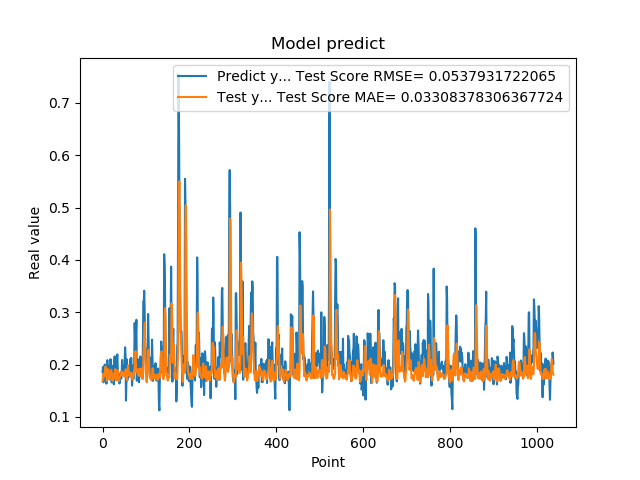

The file beside this chart, header and first rows:
1.861467957496643066e-01, 1.681555649761306281e-01
1.954913884401321134e-01, 1.753772769858824021e-01
1.660518944263458530e-01, 1.827042749616295814e-01
1.907722949981689176e-01, 1.769858006025411268e-01
1.898660957813262939e-01, 1.789948495180420096e-01
2.001174986362457275e-01, 1.792260008396923676e-01
1.948629021644592563e-01, 1.911222553917942268e-01
1.779100298881530762e-01, 1.962113131613416328e-01
1.810636967420578003e-01, 1.807193873328024891e-01
1.635809391736984530e-01, 1.776811358420261611e-01
1.916799396276473999e-01, 1.685980910940966249e-01
2.085516005754470825e-01, 1.739388419512030715e-01
1.828240007162094394e-01, 1.915328230555915501e-01
1.857409924268722534e-01, 1.911675111994768639e-01
1.752161234617233276e-01, 1.880128286072690336e-01
1.845117062330245972e-01, 1.732909685502946884e-01
1.984785944223403931e-01, 1.712342633183648044e-01
1.841159015893935880e-01, 1.802910450391200792e-01
2.104043960571288785e-01, 1.801300205444746338e-01
2.088565975427627841e-01, 1.864685591621290384e-01
1.900728046894073209e-01, 1.901721394238884144e-01
1.658952832221984863e-01, 1.851084985379606029e-01
1.852532625198364535e-01, 1.797543535237528523e-01
1.799222826957702359e-01, 1.682305807898129280e-01
1.978618204593658447e-01, 1.723559782064061352e-01
1.711323857307434082e-01, 1.820514766616389835e-01
1.623787879943847379e-01, 1.813898966636255106e-01
2.059821039438247958e-01, 1.735831349512933774e-01
2.158481031656264981e-01, 1.818721474928171877e-01
1.768843084573745450e-01, 1.912975822312251162e-01
1.834106147289275845e-01, 1.907253384524294493e-01
1.805770993232727051e-01, 1.807335019391626552e-01
2.012096941471099854e-01, 1.693259103970288781e-01
2.066745012998580933e-01, 1.766726274896545934e-01
2.195876985788345337e-01, 1.885840268775206552e-01
1.944769918918609619e-01, 1.891925175674315507e-01
1.704634428024291992e-01, 1.807722681228823292e-01
1.750701963901519775e-01, 1.712118363724217662e-01
1.796004772186279297e-01, 1.684851498581642071e-01
1.640222966670989990e-01, 1.744588386139811764e-01
1.769366562366485596e-01, 1.765838058763792573e-01
1.781685650348663330e-01, 1.781402436157019931e-01
1.855484992265701294e-01, 1.785672337411963184e-01
1.732649058103561401e-01, 1.828844937334446197e-01
1.832000017166137418e-01, 1.871495523188831944e-01
2.088083624839782715e-01, 1.812849104646714893e-01
1.873752027750015536e-01, 1.859473468119988704e-01
1.986005455255508423e-01, 1.825530724264501359e-01
1.863885968923568726e-01, 1.839692437188849283e-01
1.885485500097274780e-01, 1.780050065213460708e-01
1.833238750696182529e-01, 1.777206644849227968e-01
2.096922993659972867e-01, 1.792579214694818568e-01
2.330529242753982544e-01, 1.794305872132378743e-01
2.151579260826110562e-01, 1.910265668306186104e-01
1.312076449394226074e-01, 1.895954512626850108e-01
1.684847325086593628e-01, 1.780946764467485066e-01
2.097207009792327881e-01, 1.701239761727848521e-01
1.697814613580703458e-01, 1.826970809399762752e-01
1.778024435043334961e-01, 1.913191391537937824e-01
1.968562752008438110e-01, 1.987270705862237696e-01
1.775619983673095703e-01, 1.815655899637235726e-01
... 979 more rows
